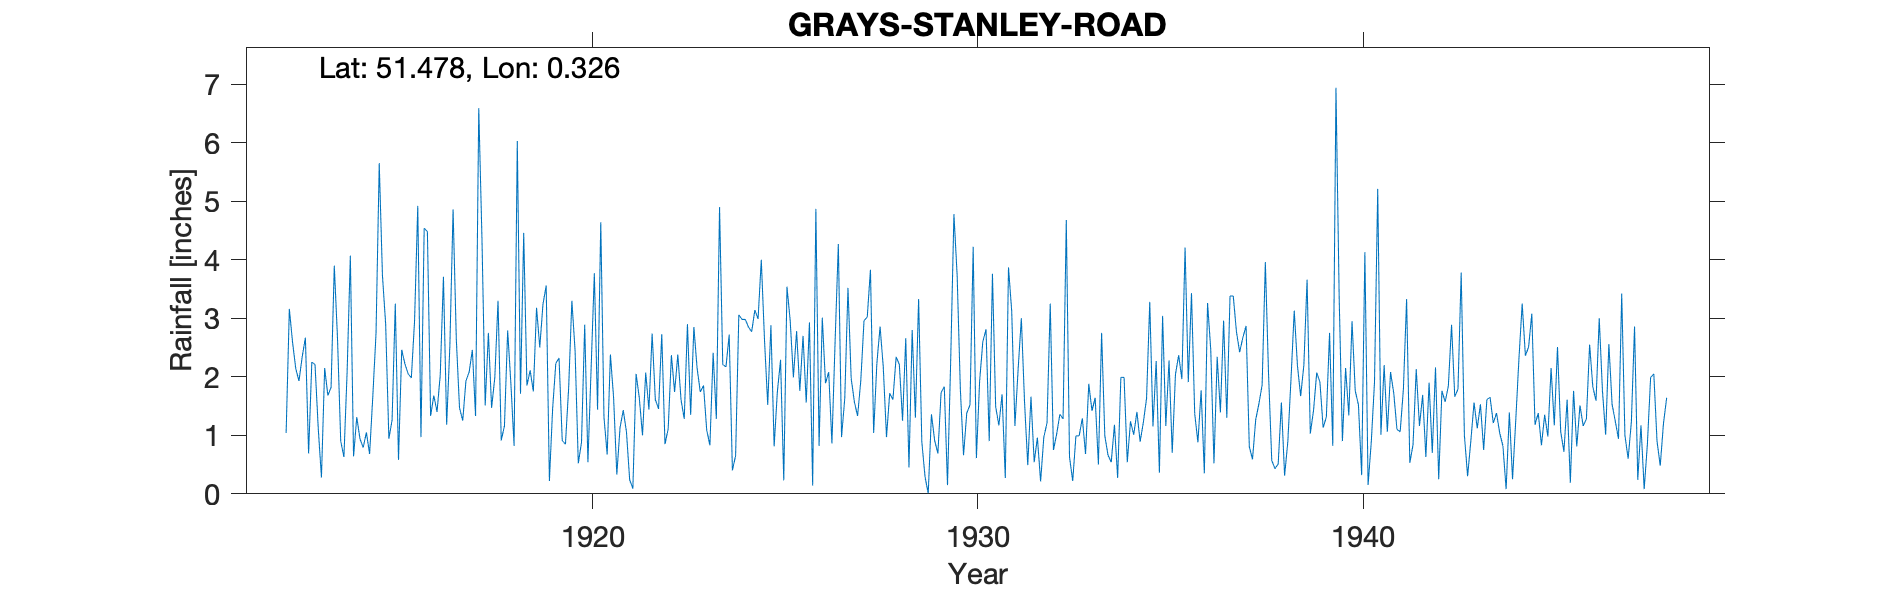

The data file committed next to this chart (first rows):
GRAYS-STANLEY-ROAD, , , , , , , , , , , , , , , , , , , , , , , 
Grid ref, TQ616780, Long, 0.3257, Lat, 51.48, Elevation, 21, ft, , , , , , , , , , , , , , , 
Station no, 1247, , , , , , , , , , , , , , , , , , , , , , 
, 1910, 1911, 1912, 1913, 1914, 1915, 1916, 1917, 1918, 1919, 1920, 1921, 1922, 1923, 1924, 1925, 1926, 1927, 1928, 1929, 1930, 1931, 1932
January, , , , 2.67, 0.63, 3.73, 0.97, 1.47, 3.3, 3.18, 2.45, 1.64, 2.74, 1.35, 2.72, 1.52, 1.56, 1.63, 2.16, 0.89, 1.79, 1.17, 0.96
February, , , , 0.69, 2.09, 2.9, 4.54, 1.25, 0.91, 2.5, 0.52, 0.33, 1.61, 2.85, 0.4, 2.88, 2.93, 3.52, 0.97, 0.29, 0.66, 1.7, 0.21
March, , , , 2.25, 4.07, 0.94, 4.48, 1.93, 1.16, 3.24, 0.88, 1.13, 1.45, 2.15, 0.65, 0.81, 0.14, 1.97, 1.72, 0.01, 1.38, 0.27, 0.97
April, , , , 2.21, 0.64, 1.26, 1.33, 2.08, 2.79, 3.56, 2.89, 1.43, 2.73, 1.74, 3.06, 1.74, 4.87, 1.57, 1.61, 1.36, 1.52, 3.87, 1.21
May, , , , 1.12, 1.31, 3.25, 1.68, 2.46, 1.89, 0.22, 0.54, 1.06, 0.85, 1.85, 2.98, 2.29, 0.82, 1.33, 2.34, 0.91, 4.22, 3.12, 3.25
June, , , , 0.28, 0.94, 0.58, 1.4, 1.33, 0.82, 1.45, 2.15, 0.24, 1.11, 1.09, 2.98, 0.23, 3.01, 1.94, 2.21, 0.69, 0.61, 1.16, 0.75
July, , , 1.04, 2.15, 0.79, 2.46, 2.03, 6.59, 6.03, 2.23, 3.77, 0.09, 2.37, 0.83, 2.85, 3.54, 1.89, 2.96, 1.25, 1.73, 1.92, 2.13, 1.02
August, , , 3.16, 1.68, 1.05, 2.22, 3.71, 4.35, 1.71, 2.32, 1.44, 2.05, 1.74, 2.41, 2.77, 2.96, 2.08, 3.02, 2.66, 1.83, 2.6, 3, 1.36
September, , , 2.59, 1.82, 0.68, 2.05, 1.18, 1.51, 4.46, 0.91, 4.64, 1.64, 2.38, 1.28, 3.14, 1.99, 0.86, 3.83, 0.45, 0.15, 2.81, 1.56, 1.28
October, , , 2.14, 3.9, 1.67, 1.98, 2.53, 2.75, 1.85, 0.85, 1.31, 1, 1.61, 4.9, 2.99, 2.78, 2.62, 1.04, 2.8, 2.29, 0.9, 0.49, 4.68
November, , , 1.93, 2.66, 2.74, 2.95, 4.86, 1.47, 2.11, 1.81, 0.67, 2.07, 1.28, 2.21, 4, 1.76, 4.27, 2.23, 1.3, 4.78, 3.76, 1.66, 0.63
December, , , 2.34, 0.9, 5.65, 4.92, 2.65, 1.99, 1.75, 3.3, 2.38, 1.44, 2.9, 2.17, 2.63, 2.7, 0.97, 2.86, 3.33, 3.74, 1.49, 0.54, 0.22
Total, , , , 22.33, 22.26, 29.24, 31.36, 29.18, 28.78, 25.57, 23.64, 14.12, 22.77, 24.83, 31.17, 25.2, 26.02, 27.9, 22.8, 18.67, 23.66, 20.67, 16.54
